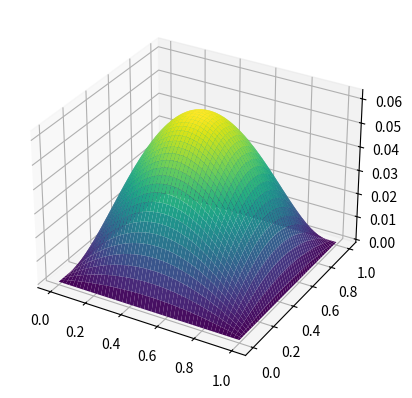
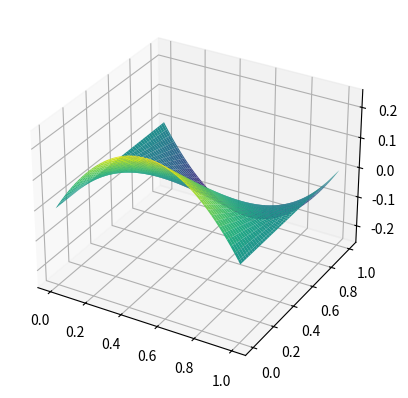
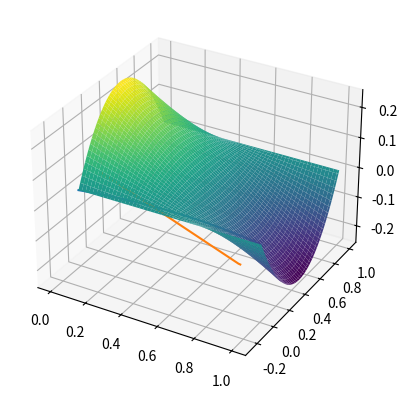

Generate these figures, in order, with matplotlib:
"""
Script testing how np.gradient function works
"""

import numpy as np
import matplotlib.pyplot as plt

H = 100
x = np.linspace(0, 1, H)
y = np.linspace(0, 1, H)
h = x[1] - x[0]
vertices = (np.array(np.meshgrid(x, y)).reshape(2, -1).T).tolist()
elements = [[[x[i]  , y[j]  ],
             [x[i+1], y[j]  ], 
             [x[i]  , y[j+1]], 
             [x[i+1], y[j+1]]] for i in range(H-1) for j in range(H-1)]
X, Y = np.meshgrid(x, y)

def f(x, y):
    return x*(x-1)*y*(y-1)

grad_x, grad_y = np.gradient(f(X, Y), h)
#grad_x, grad_y = np.gradient(f(X, Y), h, h)

fig = plt.figure()
ax = plt.axes(projection ='3d')
ax.plot_surface(X, Y, f(X, Y), cmap="viridis")
plt.show()

fig = plt.figure()
ax = plt.axes(projection ='3d')
ax.plot_surface(X, Y, grad_x, cmap="viridis")
plt.show()

fig = plt.figure()
ax = plt.axes(projection ='3d')
ax.plot_surface(X, Y, grad_y, cmap="viridis")
plt.show()

plt.plot(x, f(x, .5))
plt.plot(x, np.gradient(f(x, .5), h))
plt.show()